Run: headless pygame with SDL's dummy video driver; simulated clock (each Clock.tick advances the game by its frame time, no real sleeping); random seed 0; keys injected as events and as key.get_pressed() state; no mouse input.
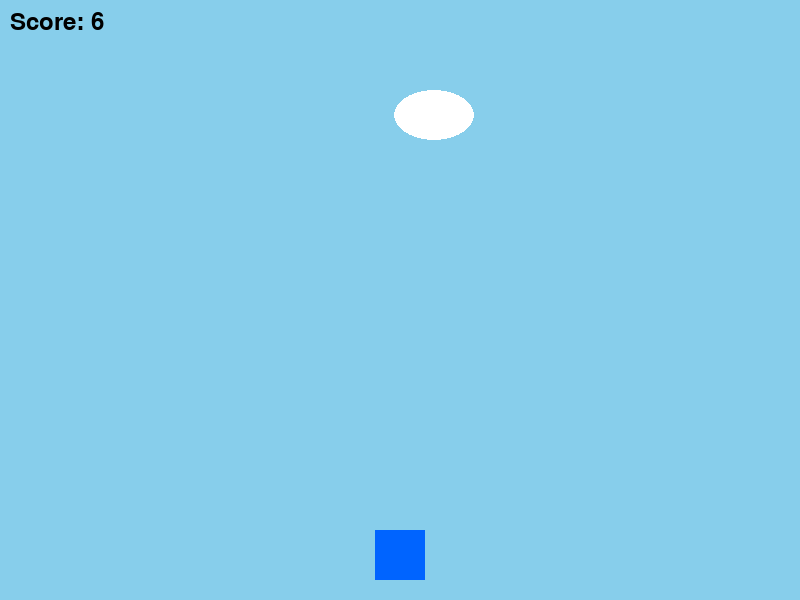
Frame 1 of 4 · flips 1–60 · no input
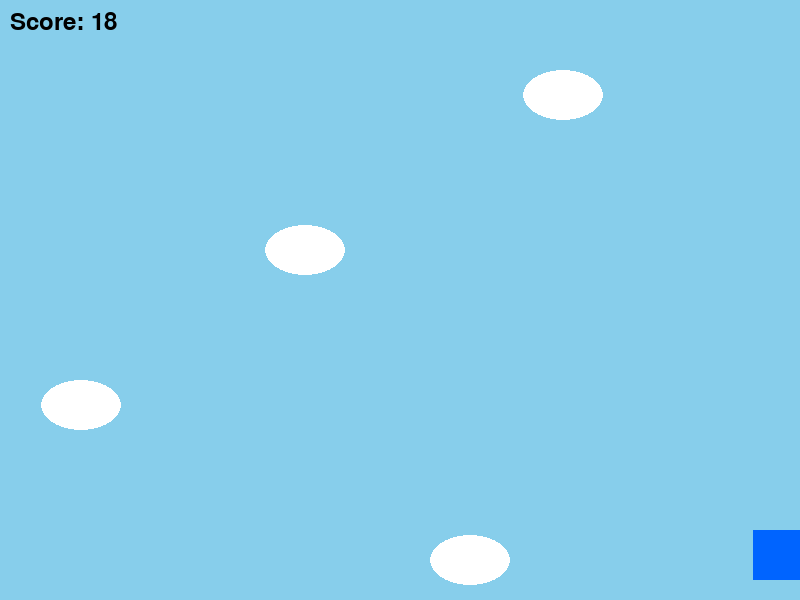
Frame 2 of 4 · flips 61–180 · tapped SPACE, RETURN · held RIGHT (→), D
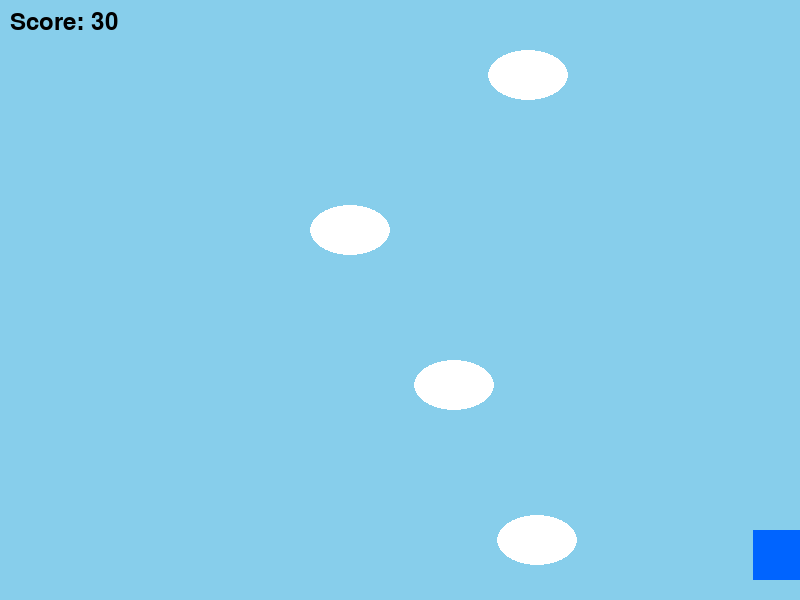
Frame 3 of 4 · flips 181–300 · held DOWN (↓), S
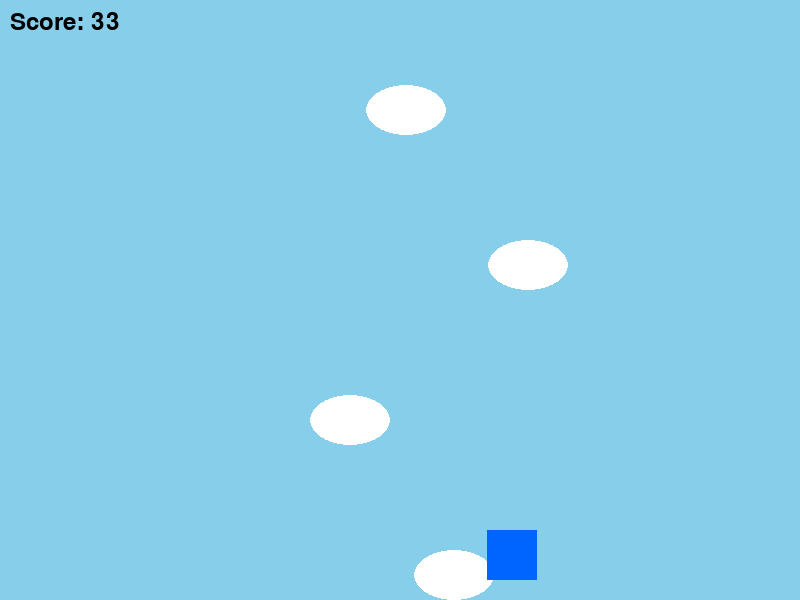
Frame 4 of 4 · flips 301–420 · held LEFT (←), A, UP (↑), W

The pygame program that drew these frames:

import pygame
import random

# Initialize
pygame.init()

# Screen
WIDTH = 800
HEIGHT = 600
screen = pygame.display.set_mode((WIDTH, HEIGHT))
pygame.display.set_caption("Cloud Dodge")

clock = pygame.time.Clock()

# Colors
SKY = (135, 206, 235)
WHITE = (255, 255, 255)
BLUE = (0, 100, 255)
BLACK = (0, 0, 0)

# Player
player = pygame.Rect(WIDTH // 2 - 25, HEIGHT - 70, 50, 50)
player_speed = 7

# Clouds
clouds = []

def create_cloud():
    return pygame.Rect(random.randint(0, WIDTH - 80), -60, 80, 50)

cloud_timer = 0

font = pygame.font.SysFont(None, 36)
score = 0

running = True

while running:
    clock.tick(60)
    score += 1

    # Events
    for event in pygame.event.get():
        if event.type == pygame.QUIT:
            running = False

    # Movement
    keys = pygame.key.get_pressed()
    if keys[pygame.K_LEFT] and player.left > 0:
        player.x -= player_speed
    if keys[pygame.K_RIGHT] and player.right < WIDTH:
        player.x += player_speed

    # Spawn clouds
    cloud_timer += 1
    if cloud_timer > 30:
        clouds.append(create_cloud())
        cloud_timer = 0

    # Move clouds
    for cloud in clouds[:]:
        cloud.y += 5
        if cloud.top > HEIGHT:
            clouds.remove(cloud)

        if player.colliderect(cloud):
            running = False

    # Draw
    screen.fill(SKY)

    # Clouds
    for cloud in clouds:
        pygame.draw.ellipse(screen, WHITE, cloud)

    # Player
    pygame.draw.rect(screen, BLUE, player)

    # Score
    text = font.render(f"Score: {score // 10}", True, BLACK)
    screen.blit(text, (10, 10))

    pygame.display.flip()

pygame.quit()
